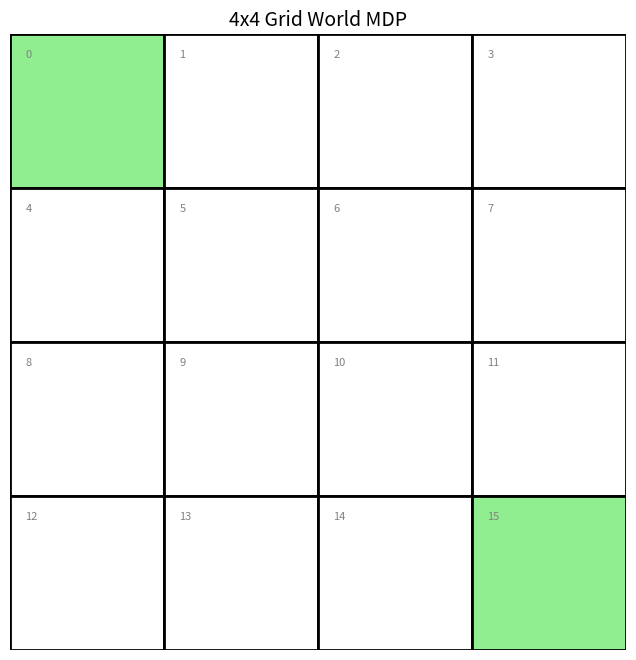
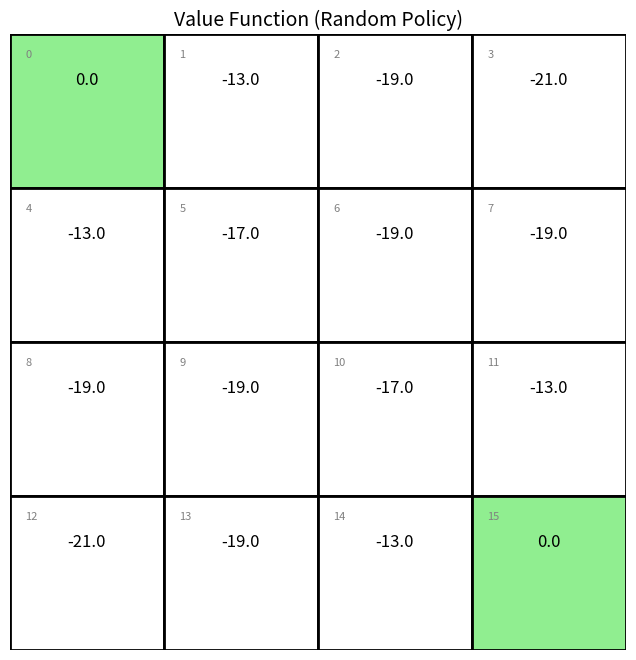
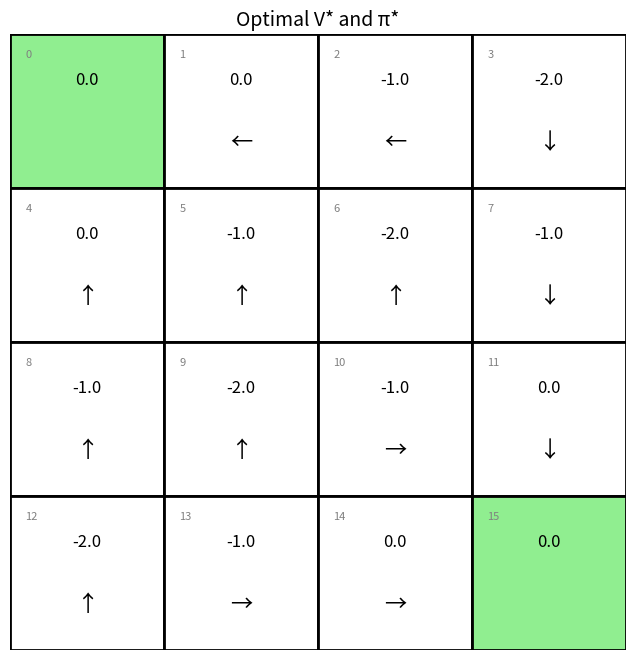
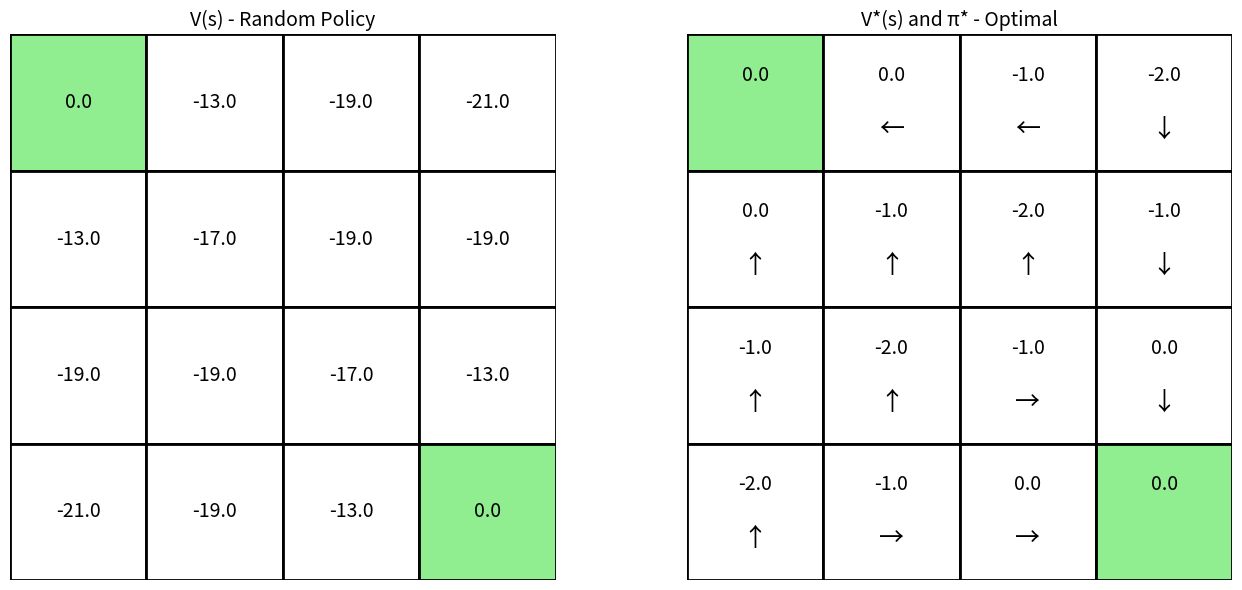

Here is the Python script that generated these plots, in order:
import numpy as np
import matplotlib.pyplot as plt
from typing import Tuple, Dict, List

class GridWorldMDP:
    """
    Basit bir Grid World MDP.
    Agent 4 yöne hareket edebilir: yukarı, sağ, aşağı, sol
    """
    
    def __init__(self, rows=4, cols=4, terminal_states=None, rewards=None):
        self.rows = rows
        self.cols = cols
        self.n_states = rows * cols
        self.n_actions = 4  # 0:up, 1:right, 2:down, 3:left
        
        # Terminal states (default: köşeler)
        self.terminal_states = terminal_states or [0, self.n_states - 1]
        
        # Default rewards: her adım -1 (terminal hariç)
        self.rewards = rewards or {s: -1 for s in range(self.n_states)}
        for ts in self.terminal_states:
            self.rewards[ts] = 0
        
        # Action movements
        self.action_effects = {
            0: (-1, 0),   # up
            1: (0, 1),    # right
            2: (1, 0),    # down
            3: (0, -1)    # left
        }
        
        self.action_names = ['↑', '→', '↓', '←']
    
    def state_to_pos(self, state: int) -> Tuple[int, int]:
        return state // self.cols, state % self.cols
    
    def pos_to_state(self, row: int, col: int) -> int:
        return row * self.cols + col
    
    def get_next_state(self, state: int, action: int) -> int:
        """Deterministic transition."""
        if state in self.terminal_states:
            return state
        
        row, col = self.state_to_pos(state)
        d_row, d_col = self.action_effects[action]
        
        new_row = max(0, min(self.rows - 1, row + d_row))
        new_col = max(0, min(self.cols - 1, col + d_col))
        
        return self.pos_to_state(new_row, new_col)
    
    def get_transition_prob(self, state: int, action: int, next_state: int) -> float:
        """P(s'|s, a) - Deterministic case."""
        expected_next = self.get_next_state(state, action)
        return 1.0 if next_state == expected_next else 0.0
    
    def get_reward(self, state: int, action: int, next_state: int) -> float:
        """R(s, a, s')."""
        if state in self.terminal_states:
            return 0
        return self.rewards.get(next_state, -1)
    
    def is_terminal(self, state: int) -> bool:
        return state in self.terminal_states

# Test
mdp = GridWorldMDP(rows=4, cols=4)
print(f"States: {mdp.n_states}")
print(f"Actions: {mdp.n_actions}")
print(f"Terminal states: {mdp.terminal_states}")

def visualize_grid(mdp, values=None, policy=None, title="Grid World"):
    """Grid world'ü görselleştir."""
    fig, ax = plt.subplots(figsize=(8, 8))
    
    for state in range(mdp.n_states):
        row, col = mdp.state_to_pos(state)
        
        # Cell color
        if state in mdp.terminal_states:
            color = 'lightgreen'
        else:
            color = 'white'
        
        rect = plt.Rectangle((col, mdp.rows - 1 - row), 1, 1, 
                              facecolor=color, edgecolor='black', linewidth=2)
        ax.add_patch(rect)
        
        # Value
        if values is not None:
            ax.text(col + 0.5, mdp.rows - row - 0.3, f'{values[state]:.1f}',
                   ha='center', va='center', fontsize=12)
        
        # Policy (arrows)
        if policy is not None and state not in mdp.terminal_states:
            action = policy[state]
            ax.text(col + 0.5, mdp.rows - row - 0.7, mdp.action_names[action],
                   ha='center', va='center', fontsize=16)
        
        # State number
        ax.text(col + 0.1, mdp.rows - row - 0.1, str(state),
               ha='left', va='top', fontsize=8, color='gray')
    
    ax.set_xlim(0, mdp.cols)
    ax.set_ylim(0, mdp.rows)
    ax.set_aspect('equal')
    ax.axis('off')
    ax.set_title(title, fontsize=14)
    plt.show()

visualize_grid(mdp, title="4x4 Grid World MDP")

def evaluate_policy_iterative(mdp, policy, gamma=1.0, theta=1e-6):
    """
    Iterative Policy Evaluation.
    Bellman Expectation Equation'ı iteratif olarak çözer.
    """
    V = np.zeros(mdp.n_states)
    
    iteration = 0
    while True:
        delta = 0
        
        for s in range(mdp.n_states):
            if mdp.is_terminal(s):
                continue
            
            v = V[s]
            
            # Bellman expectation update
            new_v = 0
            a = policy[s]  # Deterministic policy
            
            for s_next in range(mdp.n_states):
                p = mdp.get_transition_prob(s, a, s_next)
                r = mdp.get_reward(s, a, s_next)
                new_v += p * (r + gamma * V[s_next])
            
            V[s] = new_v
            delta = max(delta, abs(v - V[s]))
        
        iteration += 1
        
        if delta < theta:
            break
    
    print(f"Policy evaluation converged in {iteration} iterations")
    return V

# Random policy: her state'te rastgele action
# Burada basitlik için hep 'down' (2) diyelim
random_policy = np.random.randint(0, 4, size=mdp.n_states)
print(f"Random policy: {random_policy}")

# Uniform random policy için değerlendirme yapalım
# Her action eşit olasılıklı
def evaluate_uniform_random_policy(mdp, gamma=1.0, theta=1e-6):
    """Uniform random policy (her action 1/4 olasılık)."""
    V = np.zeros(mdp.n_states)
    
    iteration = 0
    while True:
        delta = 0
        
        for s in range(mdp.n_states):
            if mdp.is_terminal(s):
                continue
            
            v = V[s]
            new_v = 0
            
            for a in range(mdp.n_actions):
                action_prob = 1.0 / mdp.n_actions
                
                for s_next in range(mdp.n_states):
                    p = mdp.get_transition_prob(s, a, s_next)
                    r = mdp.get_reward(s, a, s_next)
                    new_v += action_prob * p * (r + gamma * V[s_next])
            
            V[s] = new_v
            delta = max(delta, abs(v - V[s]))
        
        iteration += 1
        
        if delta < theta:
            break
    
    print(f"Converged in {iteration} iterations")
    return V

V_random = evaluate_uniform_random_policy(mdp)
visualize_grid(mdp, values=V_random, title="Value Function (Random Policy)")

def value_iteration(mdp, gamma=1.0, theta=1e-6):
    """
    Value Iteration: Bellman Optimality Equation'ı iteratif çözer.
    Hem optimal V* hem de optimal policy π* döndürür.
    """
    V = np.zeros(mdp.n_states)
    
    iteration = 0
    while True:
        delta = 0
        
        for s in range(mdp.n_states):
            if mdp.is_terminal(s):
                continue
            
            v = V[s]
            
            # Find max over actions
            action_values = []
            for a in range(mdp.n_actions):
                q = 0
                for s_next in range(mdp.n_states):
                    p = mdp.get_transition_prob(s, a, s_next)
                    r = mdp.get_reward(s, a, s_next)
                    q += p * (r + gamma * V[s_next])
                action_values.append(q)
            
            V[s] = max(action_values)
            delta = max(delta, abs(v - V[s]))
        
        iteration += 1
        
        if delta < theta:
            break
    
    # Extract optimal policy
    policy = np.zeros(mdp.n_states, dtype=int)
    for s in range(mdp.n_states):
        if mdp.is_terminal(s):
            continue
        
        action_values = []
        for a in range(mdp.n_actions):
            q = 0
            for s_next in range(mdp.n_states):
                p = mdp.get_transition_prob(s, a, s_next)
                r = mdp.get_reward(s, a, s_next)
                q += p * (r + gamma * V[s_next])
            action_values.append(q)
        
        policy[s] = np.argmax(action_values)
    
    print(f"Value iteration converged in {iteration} iterations")
    return V, policy

V_star, pi_star = value_iteration(mdp)
visualize_grid(mdp, values=V_star, policy=pi_star, title="Optimal V* and π*")

# Karşılaştırma: Random vs Optimal
fig, axes = plt.subplots(1, 2, figsize=(14, 6))

# Random policy values
ax = axes[0]
for state in range(mdp.n_states):
    row, col = mdp.state_to_pos(state)
    color = 'lightgreen' if state in mdp.terminal_states else 'white'
    rect = plt.Rectangle((col, mdp.rows - 1 - row), 1, 1, 
                          facecolor=color, edgecolor='black', linewidth=2)
    ax.add_patch(rect)
    ax.text(col + 0.5, mdp.rows - row - 0.5, f'{V_random[state]:.1f}',
           ha='center', va='center', fontsize=14)
ax.set_xlim(0, mdp.cols)
ax.set_ylim(0, mdp.rows)
ax.set_aspect('equal')
ax.axis('off')
ax.set_title('V(s) - Random Policy', fontsize=14)

# Optimal policy values
ax = axes[1]
for state in range(mdp.n_states):
    row, col = mdp.state_to_pos(state)
    color = 'lightgreen' if state in mdp.terminal_states else 'white'
    rect = plt.Rectangle((col, mdp.rows - 1 - row), 1, 1, 
                          facecolor=color, edgecolor='black', linewidth=2)
    ax.add_patch(rect)
    ax.text(col + 0.5, mdp.rows - row - 0.3, f'{V_star[state]:.1f}',
           ha='center', va='center', fontsize=14)
    if state not in mdp.terminal_states:
        ax.text(col + 0.5, mdp.rows - row - 0.7, mdp.action_names[pi_star[state]],
               ha='center', va='center', fontsize=18)
ax.set_xlim(0, mdp.cols)
ax.set_ylim(0, mdp.rows)
ax.set_aspect('equal')
ax.axis('off')
ax.set_title('V*(s) and π* - Optimal', fontsize=14)

plt.tight_layout()
plt.show()
